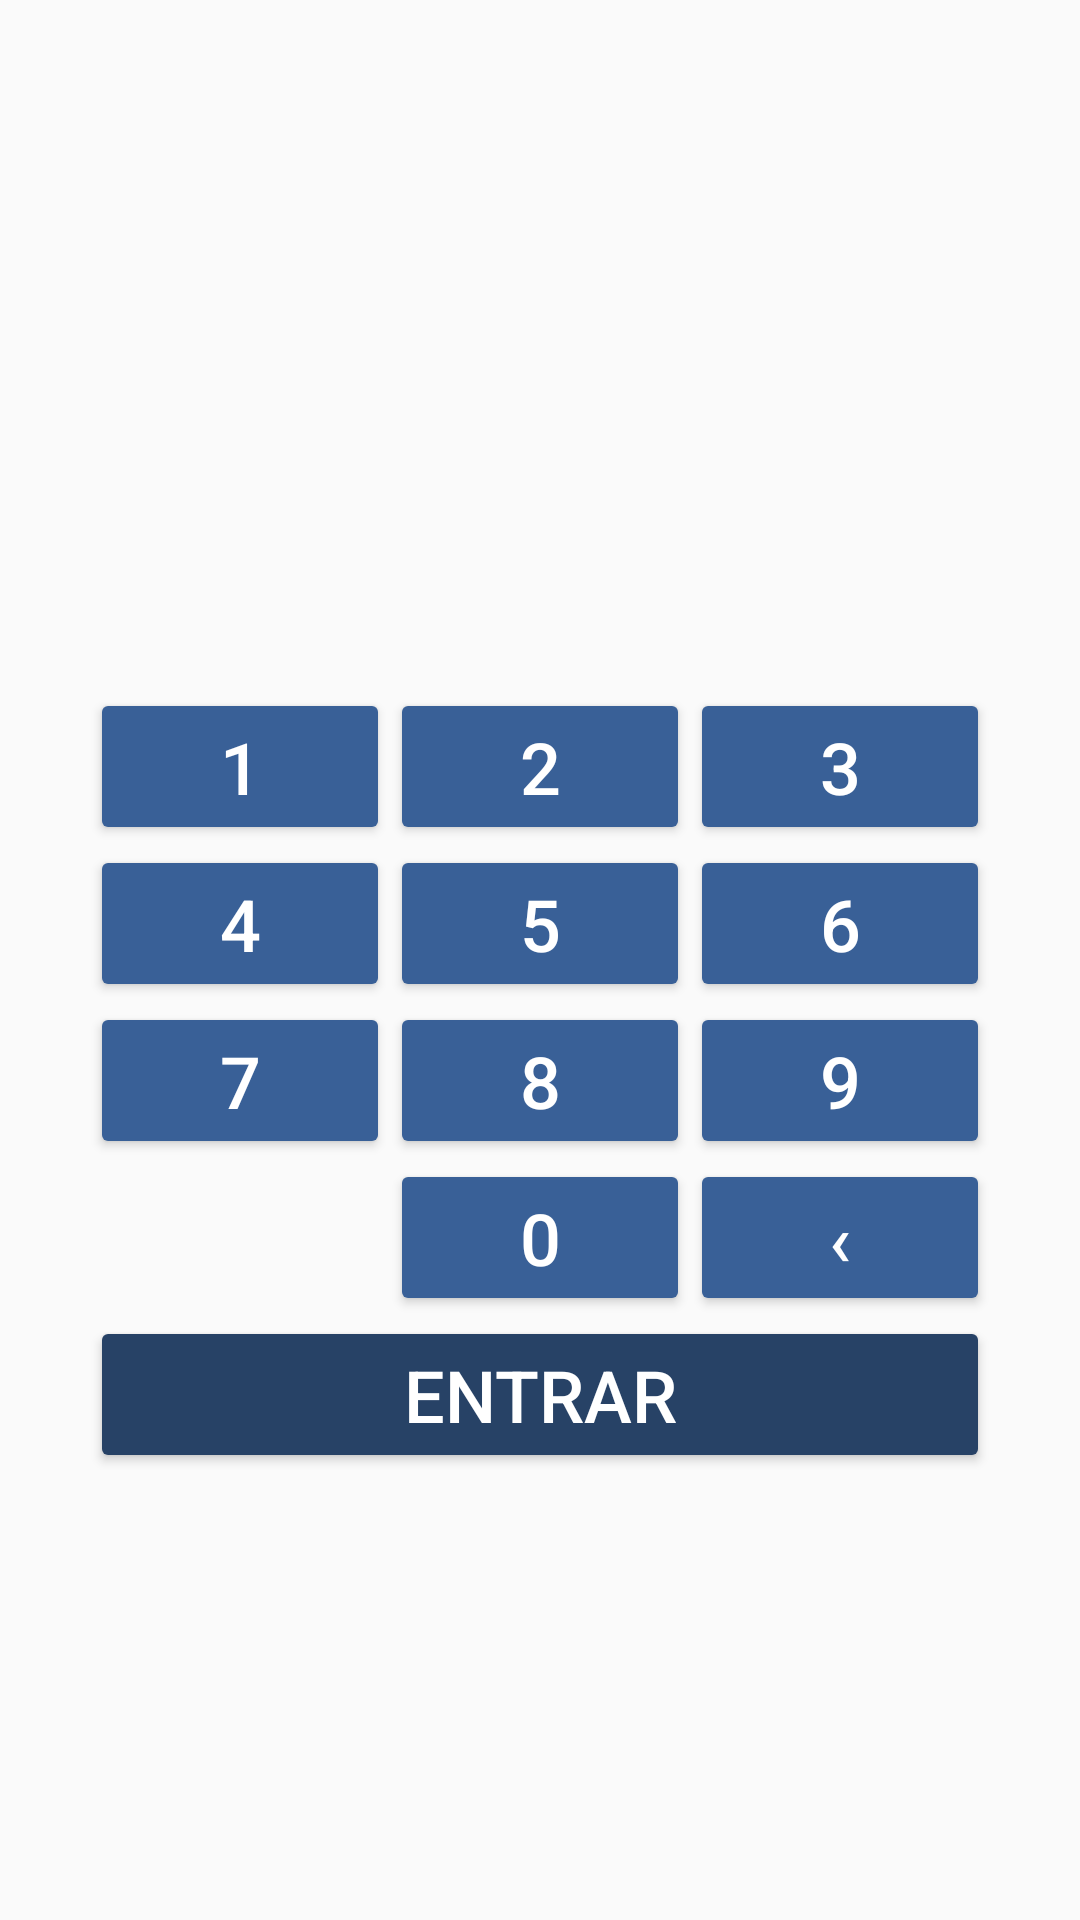

Produce the Android XML layout that renders to this screen, including the resource entries it uses.
<!-- AndroidManifest.xml: application theme AppTheme -->
<!-- res/layout/activity_pin.xml -->
<?xml version="1.0" encoding="utf-8"?>
<androidx.constraintlayout.widget.ConstraintLayout xmlns:android="http://schemas.android.com/apk/res/android"
    xmlns:app="http://schemas.android.com/apk/res-auto"
    xmlns:tools="http://schemas.android.com/tools"
    android:layout_width="match_parent"
    android:layout_height="match_parent"
    tools:context=".PIN">

    <ScrollView
        android:layout_width="match_parent"
        android:layout_height="match_parent"
        tools:layout_editor_absoluteX="1dp"
        tools:layout_editor_absoluteY="20dp">

        <LinearLayout
            android:layout_width="match_parent"
            android:layout_height="wrap_content"
            android:layout_marginTop="30dp"
            android:layout_marginRight="30dp"
            android:layout_marginLeft="30dp"
            android:layout_marginBottom="30dp"
            android:layout_gravity="center"
            android:orientation="vertical">

            <TextView
                android:id="@+id/txtPinLabel"
                style="@style/DetailsLabelThemePrimary"
                android:layout_width="match_parent"
                android:layout_height="wrap_content"
                android:gravity="center" />

            <LinearLayout
                android:layout_width="match_parent"
                android:layout_height="match_parent"
                android:layout_gravity="center"
                android:orientation="horizontal">

                <TextView
                    android:id="@+id/txtPinNo1"
                    style="@style/DetailsLabelThemePrimary"
                    android:layout_width="match_parent"
                    android:layout_height="wrap_content"
                    android:layout_weight="1"
                    android:gravity="center"
                    android:text="" />

                <TextView
                    android:id="@+id/txtPinNo2"
                    style="@style/DetailsLabelThemePrimary"
                    android:layout_width="match_parent"
                    android:layout_height="wrap_content"
                    android:layout_weight="1"
                    android:gravity="center"
                    android:text="" />

                <TextView
                    android:id="@+id/txtPinNo3"
                    style="@style/DetailsLabelThemePrimary"
                    android:layout_width="match_parent"
                    android:layout_height="wrap_content"
                    android:layout_weight="1"
                    android:gravity="center"
                    android:text="" />

                <TextView
                    android:id="@+id/txtPinNo4"
                    style="@style/DetailsLabelThemePrimary"
                    android:layout_width="match_parent"
                    android:layout_height="wrap_content"
                    android:layout_weight="1"
                    android:gravity="center"
                    android:text="" />
            </LinearLayout>

            <LinearLayout
                android:layout_width="match_parent"
                android:layout_height="wrap_content"
                android:orientation="horizontal">

                <LinearLayout
                    android:layout_width="wrap_content"
                    android:layout_height="wrap_content"
                    android:layout_weight="1"
                    android:orientation="vertical">

                    <androidx.appcompat.widget.AppCompatButton
                        android:id="@+id/btnPin1"
                        style="@style/MainScreenButtonTheme"
                        android:layout_width="match_parent"
                        android:layout_height="wrap_content"
                        android:layout_weight="1"
                        android:backgroundTint="@color/colorPrimary"
                        android:text="1"
                        android:textSize="24sp" />

                    <androidx.appcompat.widget.AppCompatButton
                        android:id="@+id/btnPin4"
                        android:layout_width="match_parent"
                        android:layout_height="wrap_content"
                        android:layout_weight="1"
                        android:textSize="24sp"
                        android:backgroundTint="@color/colorPrimary"
                        style="@style/MainScreenButtonTheme"
                        android:text="4" />

                    <androidx.appcompat.widget.AppCompatButton
                        android:id="@+id/btnPin7"
                        android:layout_width="match_parent"
                        android:layout_height="wrap_content"
                        android:layout_weight="1"
                        android:textSize="24sp"
                        android:backgroundTint="@color/colorPrimary"
                        style="@style/MainScreenButtonTheme"
                        android:text="7" />
                </LinearLayout>

                <LinearLayout
                    android:layout_width="wrap_content"
                    android:layout_height="wrap_content"
                    android:layout_weight="1"
                    android:orientation="vertical">

                    <androidx.appcompat.widget.AppCompatButton
                        android:id="@+id/btnPin2"
                        android:layout_width="match_parent"
                        android:layout_height="wrap_content"
                        android:layout_weight="1"
                        android:textSize="24sp"
                        android:backgroundTint="@color/colorPrimary"
                        style="@style/MainScreenButtonTheme"
                        android:text="2" />

                    <androidx.appcompat.widget.AppCompatButton
                        android:id="@+id/btnPin5"
                        android:layout_width="match_parent"
                        android:layout_height="wrap_content"
                        android:layout_weight="1"
                        android:textSize="24sp"
                        android:backgroundTint="@color/colorPrimary"
                        style="@style/MainScreenButtonTheme"
                        android:text="5" />

                    <androidx.appcompat.widget.AppCompatButton
                        android:id="@+id/btnPin8"
                        android:layout_width="match_parent"
                        android:layout_height="wrap_content"
                        android:layout_weight="1"
                        android:textSize="24sp"
                        android:backgroundTint="@color/colorPrimary"
                        style="@style/MainScreenButtonTheme"
                        android:text="8" />

                    <androidx.appcompat.widget.AppCompatButton
                        android:id="@+id/btnPin0"
                        android:layout_width="match_parent"
                        android:layout_height="wrap_content"
                        android:layout_weight="1"
                        android:textSize="24sp"
                        android:backgroundTint="@color/colorPrimary"
                        style="@style/MainScreenButtonTheme"
                        android:text="0" />
                </LinearLayout>

                <LinearLayout
                    android:layout_width="wrap_content"
                    android:layout_height="wrap_content"
                    android:layout_weight="1"
                    android:orientation="vertical">

                    <androidx.appcompat.widget.AppCompatButton
                        android:id="@+id/btnPin3"
                        android:layout_width="match_parent"
                        android:layout_height="wrap_content"
                        android:layout_weight="1"
                        android:textSize="24sp"
                        android:backgroundTint="@color/colorPrimary"
                        style="@style/MainScreenButtonTheme"
                        android:text="3" />

                    <androidx.appcompat.widget.AppCompatButton
                        android:id="@+id/btnPin6"
                        android:layout_width="match_parent"
                        android:layout_height="wrap_content"
                        android:layout_weight="1"
                        android:textSize="24sp"
                        android:backgroundTint="@color/colorPrimary"
                        style="@style/MainScreenButtonTheme"
                        android:text="6" />

                    <androidx.appcompat.widget.AppCompatButton
                        android:id="@+id/btnPin9"
                        android:layout_width="match_parent"
                        android:layout_height="wrap_content"
                        android:layout_weight="1"
                        android:textSize="24sp"
                        android:backgroundTint="@color/colorPrimary"
                        style="@style/MainScreenButtonTheme"
                        android:text="9" />

                    <androidx.appcompat.widget.AppCompatButton
                        android:id="@+id/btnPinErase"
                        android:layout_width="match_parent"
                        android:layout_height="wrap_content"
                        android:layout_weight="1"
                        android:textSize="24sp"
                        android:backgroundTint="@color/colorPrimary"
                        style="@style/MainScreenButtonTheme"
                        android:text="‹" />
                </LinearLayout>
            </LinearLayout>

            <androidx.appcompat.widget.AppCompatButton
                android:id="@+id/btnPinEnter"
                android:layout_width="match_parent"
                android:layout_height="wrap_content"
                android:textSize="24sp"
                android:backgroundTint="@color/colorPrimaryDark"
                style="@style/MainScreenButtonTheme"
                android:text="@string/button_enter" />
        </LinearLayout>
    </ScrollView>

</androidx.constraintlayout.widget.ConstraintLayout>
<!-- resources referenced by this layout -->
<resources>
  <color name="colorPrimary">#396097</color>
  <color name="colorPrimaryDark">#274266</color>
  <string name="button_enter">Entrar</string>
  <style name="DetailsLabelThemePrimary">
          <item name="android:textColor">@color/colorPrimaryDark</item>
          <item name="android:textSize">30dp</item>
      </style>
  <style name="MainScreenButtonTheme">
          <item name="android:textColor">@color/white</item>
          <item name="android:textSize">18dp</item>
      </style>
  <style name="AppTheme" parent="Theme.AppCompat.Light.NoActionBar">
          
          <item name="colorPrimary">@color/colorPrimary</item>
          <item name="colorPrimaryDark">@color/colorPrimaryDark</item>
          <item name="colorAccent">@color/colorAccent</item>
      </style>
  <color name="white">#FFFFFF</color>
  <color name="colorAccent">#04171B</color>
</resources>
